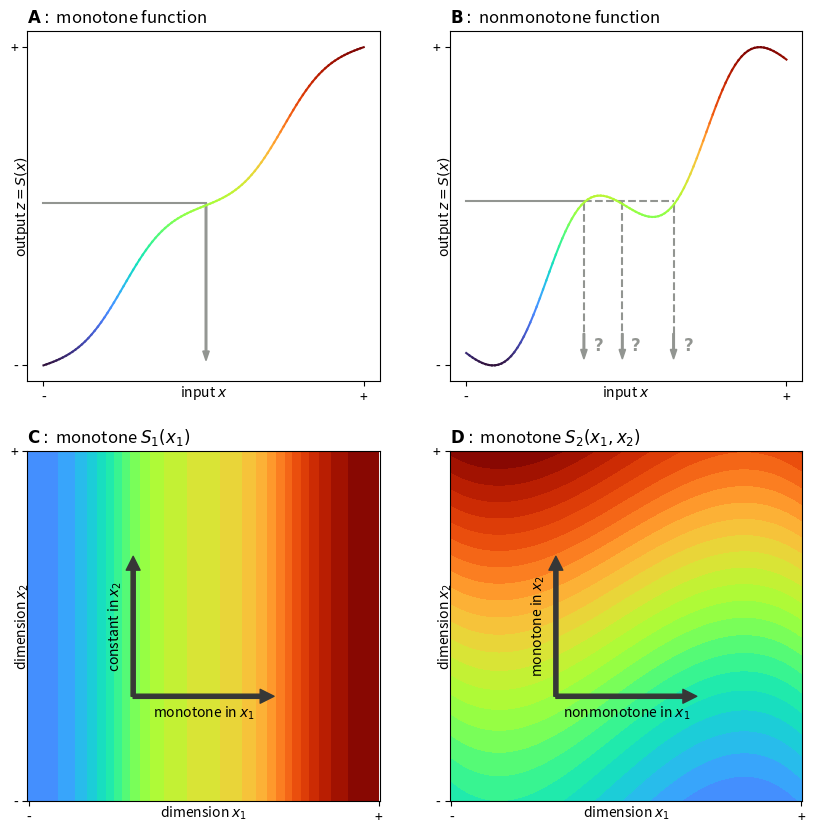

This figure's Python source:
import numpy as np
import matplotlib.pyplot as plt
import scipy.stats
import copy
import matplotlib
import scipy.spatial

plt.close('all')


def GaussQuadrature(f, a, b, order = 100, args = None, Ws = None, xis = None, 
                    adaptive = False, threshold = 1E-6, increment = 1, 
                    verbose = False, full_output = False):
    
    """
    This function implements Gaussian quadrature, using the following input:
        
        f           : element-wise function to be integrated
        a           : lower integration bound, scalar or vector
        b           : upper integration bound, scalar or vector
        order       : order of the Legendre polynomial, integer
        args        : supporting arguments passed to the function, tuple
        
    To speed up computation, the integration points and weights can be computed
    in advance. In this case, both can be provided as:
        
        Ws          : weights of the integration points, vector
        xis         : positions of the integration points, vector
        
    If adaptive quadrature is desired, there is a flag which increases the
    order of the polynomial until the difference falls below the threshold:
        
        adaptive    : flag for the adaptive procedure, boolean
        threshold   : threshold for the difference in the adaptive integration,
                      adaptation stops after difference in integration result
                      falls below this value, scalar
        increment   : increment by which the order is increased in each 
                      adaptation cycle, scalar
        verbose     : flag for printing information
        
    Finally, if we wish to return the positions and weights of the integration
    points, there is a flag which not only returns the integration results, but
    also the identified order, position, and weights of the integration points:
        
        full_output : flag for detailed output, returns a tuple with (results,
                      order,xis,Ws); if False, returns only results; boolean
    
    """
    
    import numpy as np
    import copy
    
    # =========================================================================
    # Here the actual magic starts
    # =========================================================================
    
    # If adaptation is desired, we must iterate; prepare a flag for this 
    repeat      = True
    iteration   = 0
    
    # Iterate, if adaptation = True; Otherwise, iteration stops after one round
    while repeat:
        
        # Increment the iteration counter
        iteration   += 1
    
        # If required, determine the weights and positions of the integration
        # points; always required if adaptation is active
        if Ws is None or xis is None or adaptive == True:
            
            # Weights and integration points are not specified; calculate them
            # To get the weights and positions of the integration points, we must
            # provide the *order*-th Legendre polynomial and its derivative
            # As a first step, get the coefficients of both functions
            coefs       = np.zeros(order+1)
            coefs[-1]   = 1
            coefs_der   = np.polynomial.legendre.legder(coefs)
            
            # With the coefficients defined, define the Legendre function
            LegendreDer = np.polynomial.legendre.Legendre(coefs_der)
            
            # Obtain the locations of the integration points
            xis = np.polynomial.legendre.legroots(coefs)
            
            # Calculate the weights of the integration points
            Ws  = 2.0/( (1.0-xis**2)*(LegendreDer(xis)**2) )
            
        # If any of the boundaries is a vector, vectorize the operation
        if not np.isscalar(a) or not np.isscalar(b):
            
            # If only one of the bounds is a scalar, vectorize it
            if np.isscalar(a) and not np.isscalar(b):
                a       = np.ones(b.shape)*a
            if np.isscalar(b) and not np.isscalar(a):
                b       = np.ones(a.shape)*b
            

            # Alternative approach, more amenable to dimension-sensitivity in
            # the function f. To speed up computation, pre-calculate the limit
            # differences and sum
            lim_dif = b-a
            lim_sum = b+a
            result  = np.zeros(a.shape)
            
            # print('limdifshape:'+str(lim_dif.shape))
            # print('resultshape:'+str(result.shape))
            
            # =============================================================
            # To understand what's happening here, consider the following:
            # 
            # lim_dif and lim_sum   - shape (N)
            # funcres               - shape (N) up to shape (N-by-C-by-C)
            
            # If no additional arguments were given, simply call the function
            if args is None:
                
                result  = lim_dif*0.5*(Ws[0]*f(lim_dif*0.5*xis[0] + lim_sum*0.5))
                
                for i in np.arange(1,len(Ws)):
                    result  += lim_dif*0.5*(Ws[i]*f(lim_dif*0.5*xis[i] + lim_sum*0.5))
                    
            # Otherwise, pass the arguments on as well
            else:
                
                funcres     = f(
                    lim_dif*0.5*xis[0] + lim_sum*0.5,
                    *args)
                
                # =========================================================
                # Depending on what shape the output function returns, we 
                # must take special precautions to ensure the product works
                # =========================================================
                
                # If the function output is the same size as its input
                if len(funcres.shape) == len(lim_dif.shape):
                    
                    result  = lim_dif*0.5*(Ws[0]*funcres)
                    
                    for i in np.arange(1,len(Ws)):
                        
                        funcres     = f(
                            lim_dif*0.5*xis[i] + lim_sum*0.5,
                            *args)
                        
                        result  += lim_dif*0.5*(Ws[i]*funcres)
                        
                # If the function output has one dimension more than its
                # corresponding input
                elif len(funcres.shape) == len(lim_dif.shape)+1:
                    
                    result  = np.einsum(
                        'i,ij->ij',
                        lim_dif*0.5*Ws[0],
                        funcres)
                    
                    for i in np.arange(1,len(Ws)):
                        
                        funcres     = f(
                            lim_dif*0.5*xis[i] + lim_sum*0.5,
                            *args)
                        
                        result  += np.einsum(
                            'i,ij->ij',
                            lim_dif*0.5*Ws[i],
                            funcres)
                        
                # If the function output has one dimension more than its
                # corresponding input
                elif len(funcres.shape) == len(lim_dif.shape)+2:
                    
                    result  = np.einsum(
                        'i,ijk->ijk',
                        lim_dif*0.5*Ws[0],
                        funcres)
                    
                    for i in np.arange(1,len(Ws)):
                        
                        funcres     = f(
                            lim_dif*0.5*xis[i] + lim_sum*0.5,
                            *args)
                        
                        result  += np.einsum(
                            'i,ijk->ijk',
                            lim_dif*0.5*Ws[i],
                            funcres)
                    
                else:
                    
                    raise Exception('Shape of input dimension is '+\
                    str(lim_sum.shape)+' and shape of output dimension is '+\
                    str(funcres.shape)+'. Currently, we have only implemented '+\
                    'situations in which input and output are the same shape, '+\
                    'or where output is one or two dimensions larger.')

        else:
                
            # Now start the actual computation.
            
            # If no additional arguments were given, simply call the function
            if args is None:
                result  = (b-a)*0.5*np.sum( Ws*f( (b-a)*0.5*xis+ (b+a)*0.5 ) )
            # Otherwise, pass the arguments on as well
            else:
                result  = (b-a)*0.5*np.sum( Ws*f(
                    (b-a)*0.5*xis + (b+a)*0.5,
                    *args) )
            
        # if adaptive, store results for next iteration
        if adaptive:
            
            # In the first iteration, just store the results
            if iteration == 1:
                previous_result = copy.copy(result)
            
            # In later iterations, check integration process
            else:
                
                # How much did the results change?
                change          = np.abs(result-previous_result)
            
                # Check if the change in results was sufficient
                if np.max(change) < threshold or iteration > 1000:
                    
                    # Stop iterating
                    repeat      = False
                    
                    if iteration > 1000:
                        print('WARNING: Adaptive integration stopped after '+\
                        '1000 iteration cycles. Final change: '+str(change))
                            
                    # Print the final change if required
                    if verbose:
                        print('Final maximum change of Gauss Quadrature: ' + \
                              str(np.max(change)))
                            
            # If we must still continue repeating, increment order and store
            # current result for next iteration
            if repeat:
                order           += increment
                previous_result = copy.copy(result)
          
        # If no adaptation is required, simply stop iterating
        else:
            repeat  = False
        
    # If full output is desired
    if full_output:
        result  = (result,order,xis,Ws)
        
    if verbose:
        print('Order: '+str(order))
    
    return result


def f1(x):
    
    # return np.exp( -1*x - 2*x**2 + 2*x**3)
    return scipy.stats.norm.pdf(x=x,loc=0.25,scale=0.1) + scipy.stats.norm.pdf(x=x,loc=0.75,scale=0.1)

def f2(x):
    

    # return np.exp( 1*x - 2*x**2 - 0.4*x**3) + scipy.stats.norm.pdf(x=y,loc=0.25,scale=0.075) + scipy.stats.norm.pdf(x=y,loc=0.75,scale=0.075) # 2.5*y - 2*y**2 + 0.5*y**3

    return np.exp( 1*x - 0.2*x**2 - 0.4*x**3)


def f3(x):
    
    return np.exp( 567*x**4 - 1102*x**3 + 677.5*x**2 - 136*x + 1.9375)

resolution  = 500

X,Y     = np.meshgrid(
    np.linspace(0,1,resolution),
    np.linspace(0,1,resolution))

XY      = np.column_stack((
    np.ndarray.flatten(X),
    np.ndarray.flatten(Y) ))


Z1  = GaussQuadrature(
    f               = f1,
    a               = 0,
    b               = XY[:,0]) + XY[:,0]*0.75

Z1  -= np.min(Z1)
Z1  /= np.max(Z1)

Z1b = GaussQuadrature(
    f               = f2,
    a               = 0,
    b               = XY[:,0])*15 + 38.6*XY[:,1]**3 - 56.35*XY[:,1]**2 + 13.2125*XY[:,1] - 0.853125

Z2  = GaussQuadrature(
    f               = f2,
    a               = 0,
    b               = XY[:,1])*15 + 38.6*XY[:,0]**3 - 56.35*XY[:,0]**2 + 13.2125*XY[:,0] - 0.853125

Z2  -= np.min(Z2)
Z2  /= np.max(Z2)

Z3  = GaussQuadrature(
    f               = f2,
    a               = 0,
    b               = XY[:,0])*15 + 56.7*XY[:,1]**4 - 90.2*XY[:,1]**3 + 67.75*XY[:,1]**2 - 13.6*XY[:,1]

Z3  -= np.min(Z3)
Z3  /= np.max(Z3)

Z2norm  = copy.copy(Z2)
Z2norm  -= np.min(Z2norm)
Z2norm  /= np.max(Z2norm)

cmap = matplotlib.cm.get_cmap('turbo')

cmap1 = matplotlib.colors.LinearSegmentedColormap.from_list("", 
    ["xkcd:goldenrod",
     "xkcd:orangish red"])

cmap2 = matplotlib.colors.LinearSegmentedColormap.from_list("", 
    ["xkcd:sky blue",
     "xkcd:cerulean"])

plt.figure(figsize=(10,10))

gs  = matplotlib.gridspec.GridSpec(nrows = 2,ncols = 2)

plt.subplot(gs[0,0])


x   = np.linspace(0,1,101)
y   = GaussQuadrature(
    f               = f1,
    a               = 0,
    b               = x ) + x*0.75
y   -= np.min(y)
y   /= np.max(y)
for i in range(len(x)-1):
    plt.plot(x[i:i+2],y[i:i+2],color=cmap(np.mean(y[i:i+2])))
plt.gca().set_xticks([0,1])
plt.gca().set_xticklabels(['-','+'])
plt.gca().set_yticks([0,1])
plt.gca().set_yticklabels(['-','+'])
plt.xlabel('input $x$', labelpad=-15)
plt.ylabel('output $z=S(x)$', labelpad=-15)

# Plot the inverse model arrow
plt.plot([0,x[50]+0.0075],[y[50]+0.01,y[50]+0.01],zorder=-2,color='xkcd:grey',label='inverse $S^{-1}(x)$')
plt.arrow(x[50]+0.0075,y[50]+0.0075,0,-y[50]+0.0375,zorder=-1,head_width = 0.02,ec='xkcd:grey',fc='xkcd:grey',width=0.005)

plt.title("$\mathbf{A}:$ monotone function", loc = "left")

plt.subplot(gs[0,1])
x   = np.linspace(0,1,101)
y   = GaussQuadrature(
    f               = f1,
    a               = 0,
    b               = x ) - x*1.00
y   -= np.min(y)
y   /= np.max(y)
for i in range(len(x)-1):
    plt.plot(x[i:i+2],y[i:i+2],color=cmap(np.mean(y[i:i+2])))
plt.gca().set_xticks([0,1])
plt.gca().set_xticklabels(['-','+'])
plt.gca().set_yticks([0,1])
plt.gca().set_yticklabels(['-','+'])
plt.xlabel('input $x$', labelpad=-15)
plt.ylabel('output $z=S(x)$', labelpad=-15)

plt.plot([0,x[36]+0.0075],[y[49]+0.01,y[49]+0.01],zorder=-2,color='xkcd:grey')
plt.plot([x[36]+0.0075,x[64]+0.0075],[y[49]+0.01,y[49]+0.01],zorder=-2,color='xkcd:grey',linestyle='--')

plt.plot([x[48]+0.0075]*2,[y[49]+0.0075,0.1],zorder=-1,color='xkcd:grey',linestyle='--')
plt.plot([x[36]+0.0075]*2,[y[36]+0.0075,0.1],zorder=-1,color='xkcd:grey',linestyle='--')
plt.plot([x[64]+0.0075]*2,[y[64]+0.0075,0.1],zorder=-1,color='xkcd:grey',linestyle='--')

plt.arrow(x[48]+0.0075,0.1,0,-0.05,zorder=-1,ec='xkcd:grey',fc='xkcd:grey',head_width = 0.02,width=0.005)
plt.arrow(x[36]+0.0075,0.1,0,-0.05,zorder=-1,ec='xkcd:grey',fc='xkcd:grey',head_width = 0.02,width=0.005)
plt.arrow(x[64]+0.0075,0.1,0,-0.05,zorder=-1,ec='xkcd:grey',fc='xkcd:grey',head_width = 0.02,width=0.005)

plt.gca().text(0.42, 0.1, '$\mathbf{?}$', transform=plt.gca().transAxes, fontsize=12,
        verticalalignment='center',horizontalalignment='center',color='xkcd:grey')

plt.gca().text(0.525, 0.1, '$\mathbf{?}$', transform=plt.gca().transAxes, fontsize=12,
        verticalalignment='center',horizontalalignment='center',color='xkcd:grey')

plt.gca().text(0.675, 0.1, '$\mathbf{?}$', transform=plt.gca().transAxes, fontsize=12,
        verticalalignment='center',horizontalalignment='center',color='xkcd:grey')

plt.title("$\mathbf{B}:$ nonmonotone function", loc = "left")

plt.subplot(gs[1,0])
ax  = plt.gca()
cm2 = plt.contourf(X,Y,Z1.reshape((resolution,resolution)),31,cmap=cmap,vmin = np.min(Z1) - (np.max(Z1)-np.min(Z1))*0.2)
plt.axis('equal')
plt.xlabel('dimension $x_1$', labelpad=-15)
plt.ylabel('dimension $x_2$', labelpad=-15)
ax.set_xticks([0,1])
ax.set_xticklabels(['-','+'])
ax.set_yticks([0,1])
ax.set_yticklabels(['-','+'])

plt.title("$\mathbf{C}:$ monotone $S_{1}(x_{1})$", loc = "left")

plt.gca().annotate('', xy=(0.3, 0.7), xycoords='axes fraction', xytext=(0.3, 0.3), 
                    arrowprops=dict(color="xkcd:dark grey",headlength=10,headwidth=10,width=3),)
plt.gca().annotate('', xy=(0.7, 0.3), xycoords='axes fraction', xytext=(0.3, 0.3), 
                    arrowprops=dict(color="xkcd:dark grey",headlength=10,headwidth=10,width=3),)

plt.text(
    0.5,
    0.275,
    "monotone in $x_1$",
    ha  = "center",
    va  = "top",
    transform = plt.gca().transAxes)

plt.text(
    0.275,
    0.5,
    "constant in $x_2$",
    ha  = "right",
    va  = "center",
    rotation = 90,
    transform = plt.gca().transAxes)

plt.subplot(gs[1,1])
ax  = plt.gca()
cm1 = plt.contourf(X,Y,Z2.reshape((resolution,resolution)),31,cmap=cmap,vmin = np.min(Z2) - (np.max(Z2)-np.min(Z2))*0.2)
plt.axis('equal')
plt.xlabel('dimension $x_1$', labelpad=-15)
plt.ylabel('dimension $x_2$', labelpad=-15)
ax.set_xticks([0,1])
ax.set_xticklabels(['-','+'])
ax.set_yticks([0,1])
ax.set_yticklabels(['-','+'])

plt.title("$\mathbf{D}:$ monotone $S_{2}(x_{1},x_{2})$", loc = "left")

plt.gca().annotate('', xy=(0.3, 0.7), xycoords='axes fraction', xytext=(0.3, 0.3), 
                    arrowprops=dict(color="xkcd:dark grey",headlength=10,headwidth=10,width=3),)
plt.gca().annotate('', xy=(0.7, 0.3), xycoords='axes fraction', xytext=(0.3, 0.3), 
                    arrowprops=dict(color="xkcd:dark grey",headlength=10,headwidth=10,width=3),)

plt.text(
    0.5,
    0.275,
    "nonmonotone in $x_1$",
    ha  = "center",
    va  = "top",
    transform = plt.gca().transAxes)

plt.text(
    0.275,
    0.5,
    "monotone in $x_2$",
    ha  = "right",
    va  = "center",
    rotation = 90,
    transform = plt.gca().transAxes)

# Save the figure
plt.savefig('monotonicity.png',dpi=600,bbox_inches='tight')
plt.savefig('monotonicity.pdf',dpi=600,bbox_inches='tight')